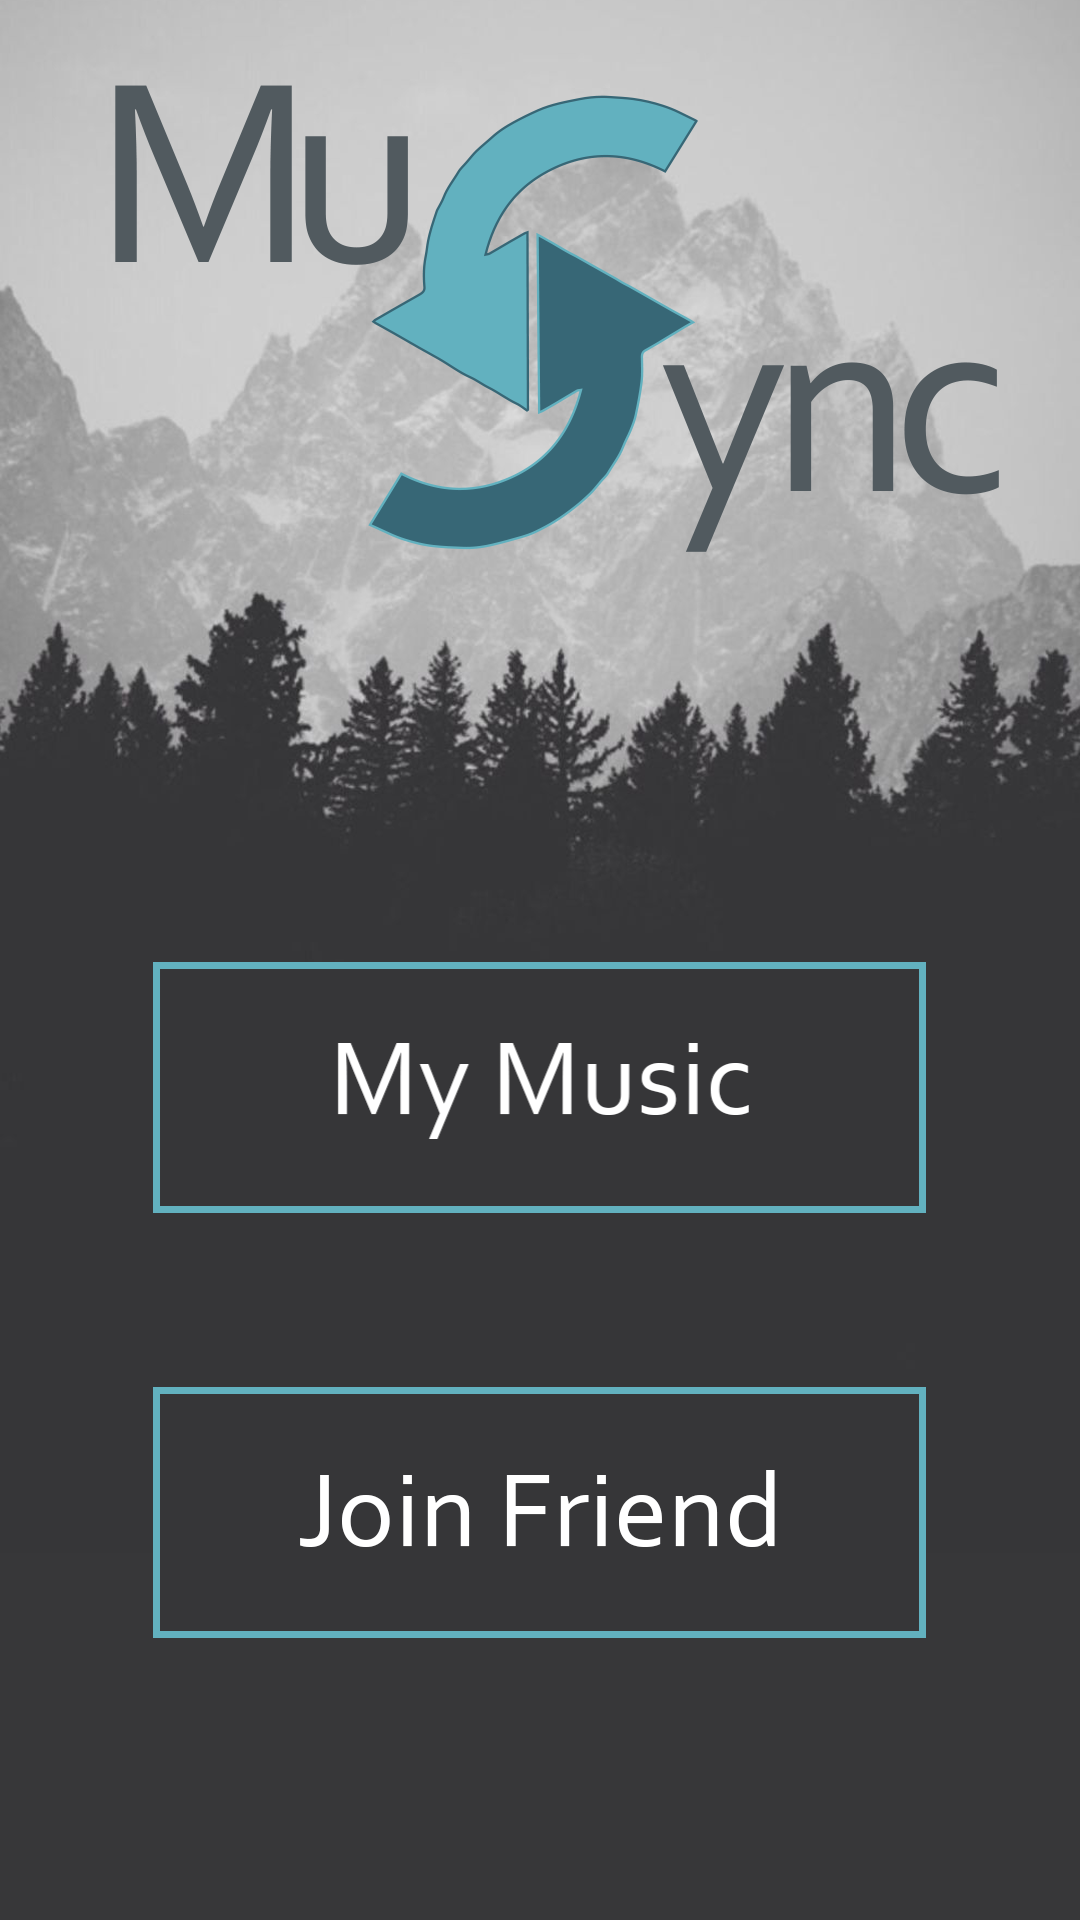

Reconstruct the res/layout file that produces this screen, plus the resources it refers to.
<!-- AndroidManifest.xml: application theme UAmpAppTheme -->
<!-- res/layout/activity_main.xml -->
<?xml version="1.0" encoding="utf-8"?>
<RelativeLayout xmlns:android="http://schemas.android.com/apk/res/android"
    xmlns:app="http://schemas.android.com/apk/res-auto"
    android:layout_width="match_parent" android:layout_height="match_parent">

    <ImageView
        android:id="@+id/bg"
        android:layout_width="match_parent"
        android:layout_height="match_parent"
        android:background="@drawable/main_background"
        android:scaleType="fitXY"
        android:layout_alignParentTop="true"
        android:layout_alignParentStart="true" />

    <ImageButton
        android:id="@+id/btnjoin"
        android:layout_width="773px"
        android:layout_height="251px"
        android:background="@drawable/btnjoin"
        android:onClick="joinWasClicked"
        android:layout_marginBottom="94dp"
        android:layout_alignParentBottom="true"
        android:layout_alignStart="@+id/btnmusic" />

    <ImageButton
        android:id="@+id/btnmusic"
        android:layout_width="773px"
        android:layout_height="251px"
        android:background="@drawable/btnmymusic"
        android:onClick="myMusicWasClicked"
        android:layout_marginBottom="58dp"
        android:layout_above="@+id/btnjoin"
        android:layout_centerHorizontal="true" />
</RelativeLayout>
<!-- resources referenced by this layout -->
<resources>
  <!-- drawable btnjoin: png bitmap (drawable, 28563 bytes) -->
  <!-- drawable btnmymusic: png bitmap (drawable, 29738 bytes) -->
  <!-- drawable main_background: png bitmap (drawable-xxxhdpi, 353343 bytes) -->
  <style name="UAmpAppTheme" parent="Theme.AppCompat.Light.NoActionBar">
          <item name="colorPrimary">#6f8b99</item>
          <item name="colorPrimaryDark">#213d4b</item>
          <item name="colorAccent">#6f8b99</item>
          <item name="alertDialogTheme">@style/Theme.AppCompat.Dialog.Alert</item>
      </style>
</resources>
